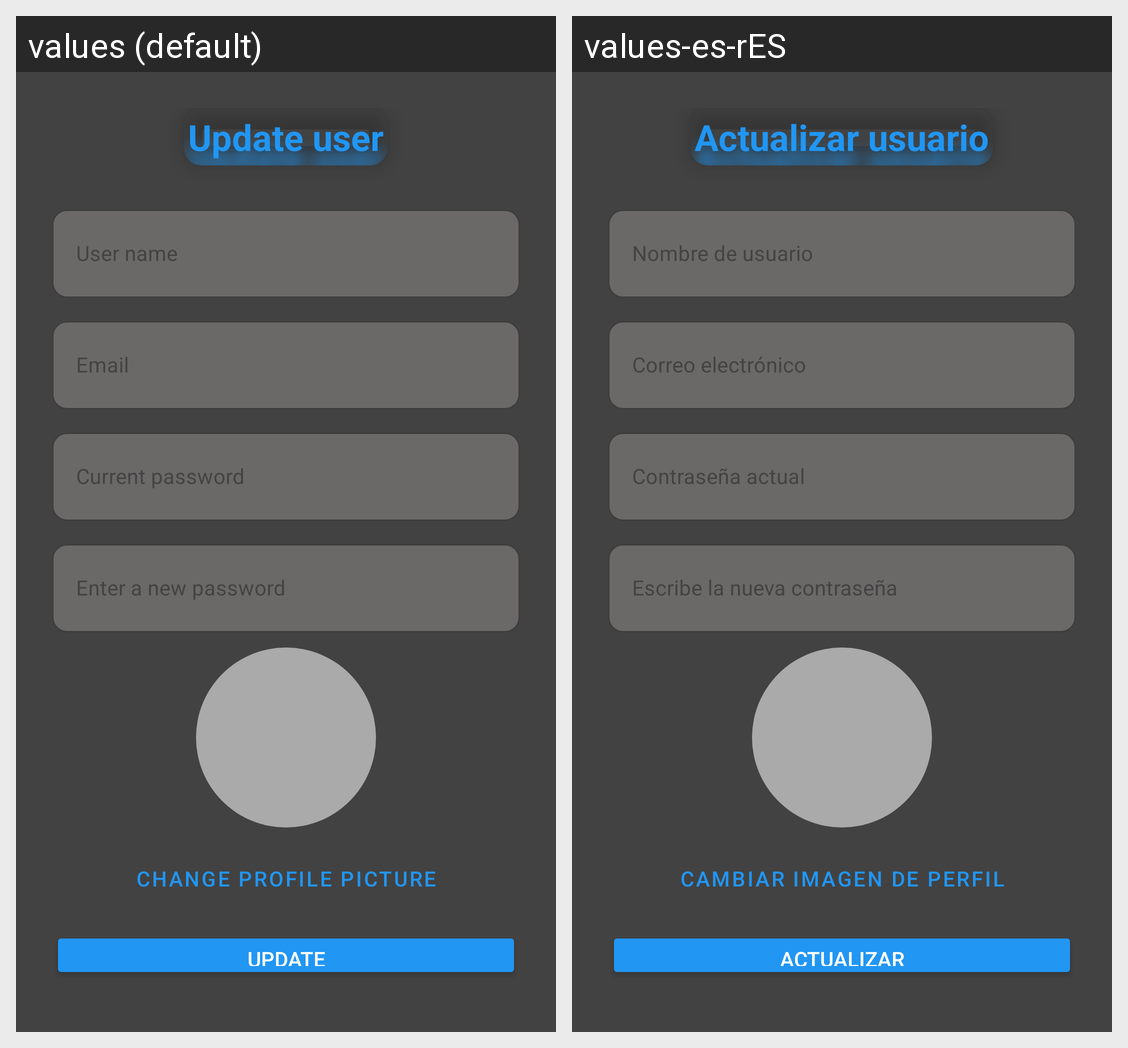

Locale-by-locale string values for the Android screen shown in this grid:
Android screen res/layout/fragment_actualizar_usuario.xml rendered under 2 locales, left to right: values (default), values-es-rES. Device: Nexus 5 (rendered at 1080×1920; each locale shown at half size, 540×960, under a caption strip naming it); theme Theme.RetroPlay.
Strings drawn on this screen, with the default value and each locale's value (text and hints the layout hard-codes, and strings that could not be matched under every locale, appear in the picture but are not listed):

actualizarUsuario
  values: Update user
  values-es-rES: Actualizar usuario

nombreUsuario
  values: User name
  values-es-rES: Nombre de usuario

correoElectronico
  values: Email
  values-es-rES: Correo electrónico

passwordActual
  values: Current password
  values-es-rES: Contraseña actual

passwordNueva
  values: Enter a new password
  values-es-rES: Escribe la nueva contraseña

cambiarImagen
  values: Change profile picture
  values-es-rES: Cambiar imagen de perfil

actualizar
  values: Update
  values-es-rES: Actualizar
